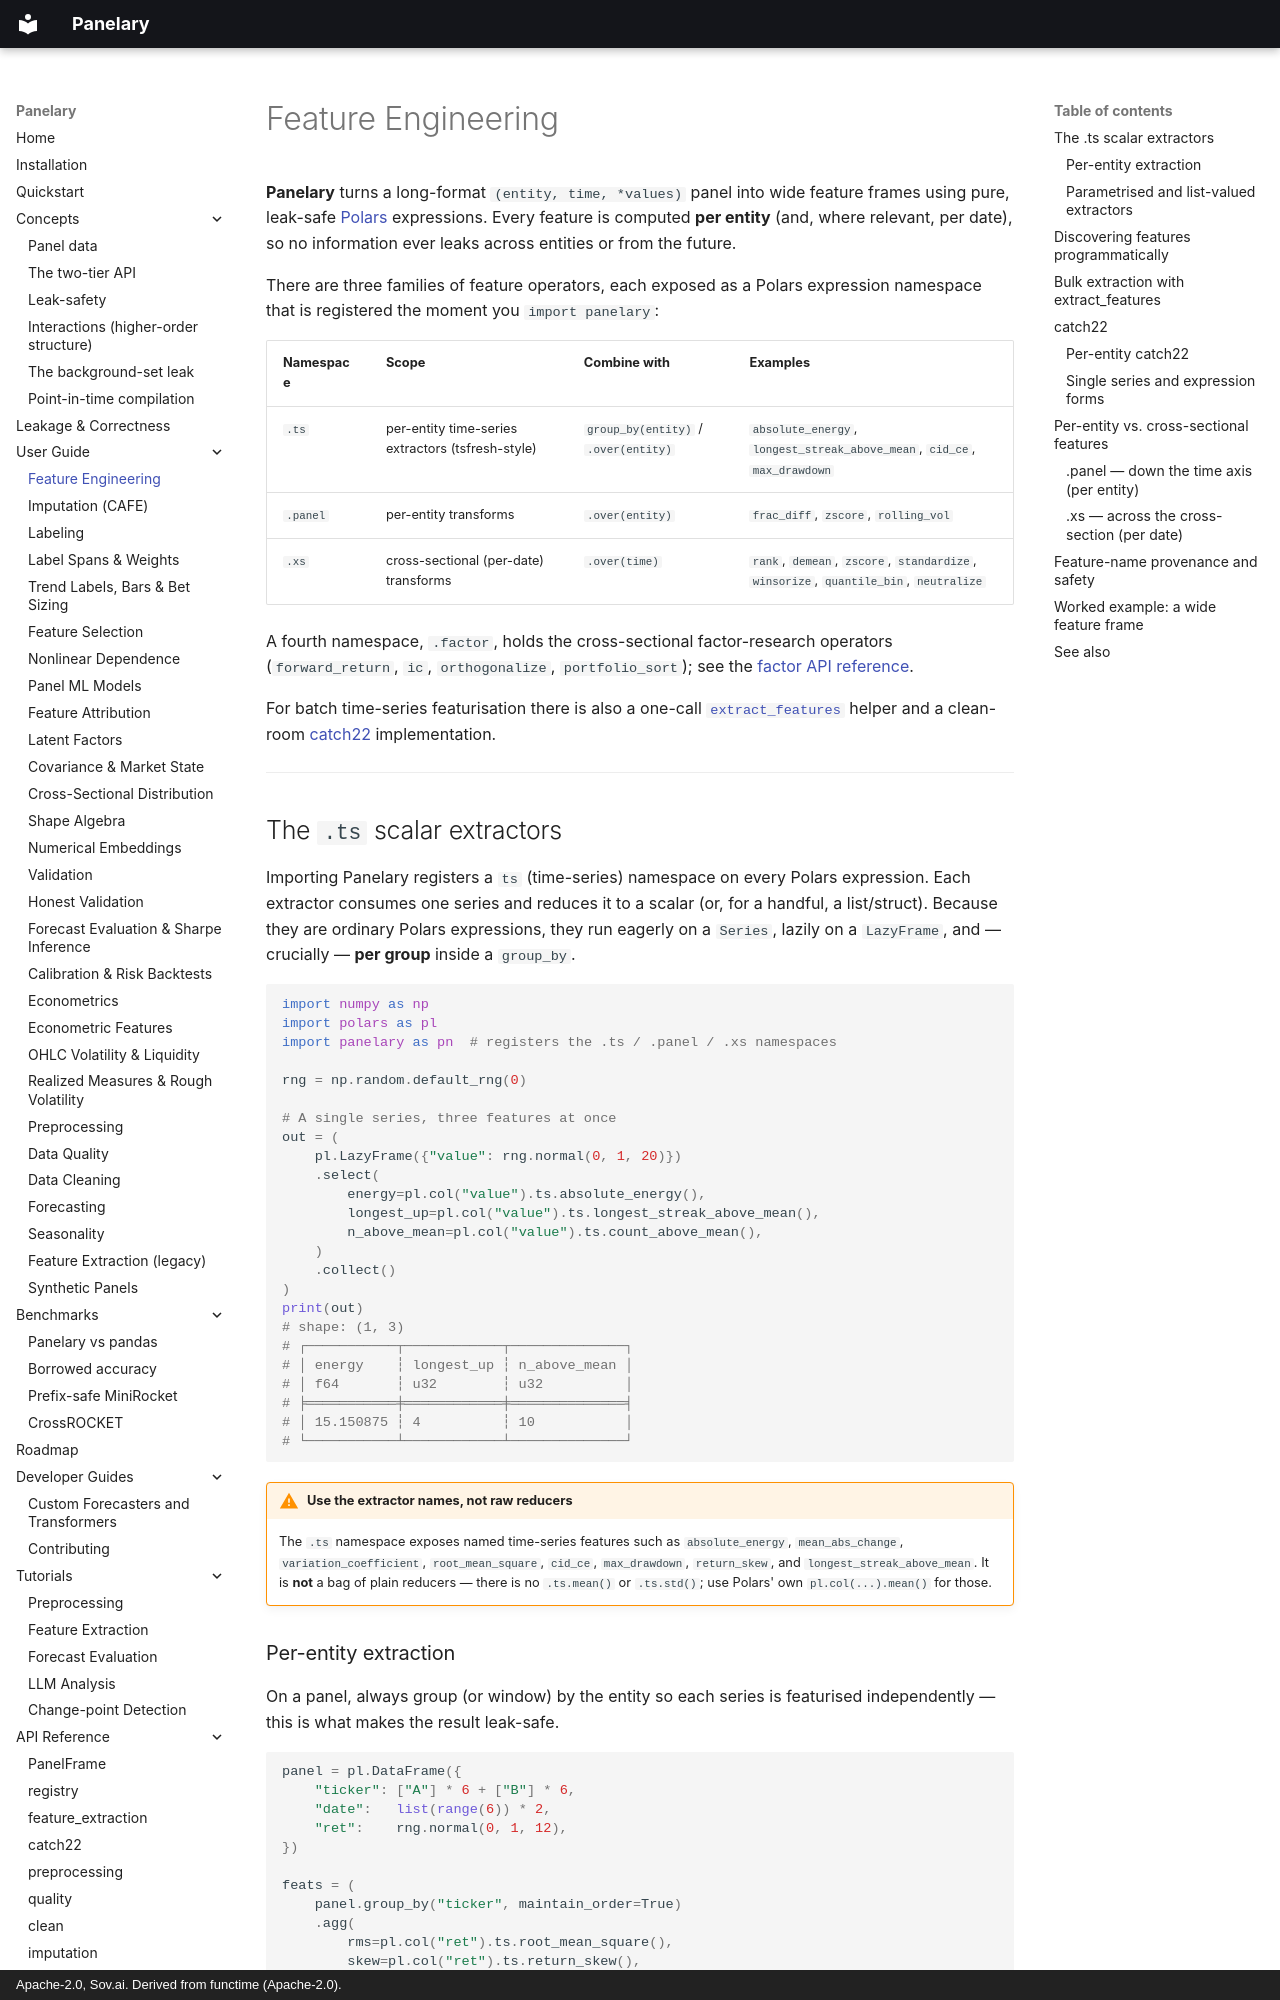

repository: sovai-research/panelary · page: user-guide/features/index.html · generator: mkdocs · copyright: Apache-2.0, Sov.ai. Derived from functime (Apache-2.0).

# Feature Engineering

**Panelary** turns a long-format `(entity, time, *values)` panel into wide feature
frames using pure, leak-safe [Polars](https://pola.rs/) expressions. Every feature is
computed **per entity** (and, where relevant, per date), so no information ever leaks
across entities or from the future.

There are three families of feature operators, each exposed as a Polars expression
namespace that is registered the moment you `import panelary`:

| Namespace | Scope | Combine with | Examples |
| --------- | ----- | ------------ | -------- |
| `.ts` | per-entity time-series extractors (tsfresh-style) | `group_by(entity)` / `.over(entity)` | `absolute_energy`, `longest_streak_above_mean`, `cid_ce`, `max_drawdown` |
| `.panel` | per-entity transforms | `.over(entity)` | `frac_diff`, `zscore`, `rolling_vol` |
| `.xs` | cross-sectional (per-date) transforms | `.over(time)` | `rank`, `demean`, `zscore`, `standardize`, `winsorize`, `quantile_bin`, `neutralize` |

A fourth namespace, `.factor`, holds the cross-sectional factor-research
operators (`forward_return`, `ic`, `orthogonalize`, `portfolio_sort`); see the
[factor API reference](../api-reference/factor.md).

For batch time-series featurisation there is also a one-call
[`extract_features`](#bulk-extraction-with-extract_features) helper and a clean-room
[catch22](#catch22) implementation.

---

## The `.ts` scalar extractors

Importing Panelary registers a `ts` (time-series) namespace on every Polars expression.
Each extractor consumes one series and reduces it to a scalar (or, for a handful, a
list/struct). Because they are ordinary Polars expressions, they run eagerly on a
`Series`, lazily on a `LazyFrame`, and — crucially — **per group** inside a `group_by`.

```python
import numpy as np
import polars as pl
import panelary as pn  # registers the .ts / .panel / .xs namespaces

rng = np.random.default_rng(0)

# A single series, three features at once
out = (
    pl.LazyFrame({"value": rng.normal(0, 1, 20)})
    .select(
        energy=pl.col("value").ts.absolute_energy(),
        longest_up=pl.col("value").ts.longest_streak_above_mean(),
        n_above_mean=pl.col("value").ts.count_above_mean(),
    )
    .collect()
)
print(out)
# shape: (1, 3)
# ┌───────────┬────────────┬──────────────┐
# │ energy    ┆ longest_up ┆ n_above_mean │
# │ f64       ┆ u32        ┆ u32          │
# ╞═══════════╪════════════╪══════════════╡
# │ 15.150875 ┆ 4          ┆ 10           │
# └───────────┴────────────┴──────────────┘
```

!!! warning "Use the extractor names, not raw reducers"
    The `.ts` namespace exposes named time-series features such as `absolute_energy`,
    `mean_abs_change`, `variation_coefficient`, `root_mean_square`, `cid_ce`,
    `max_drawdown`, `return_skew`, and `longest_streak_above_mean`. It is **not** a bag
    of plain reducers — there is no `.ts.mean()` or `.ts.std()`; use Polars' own
    `pl.col(...).mean()` for those.
